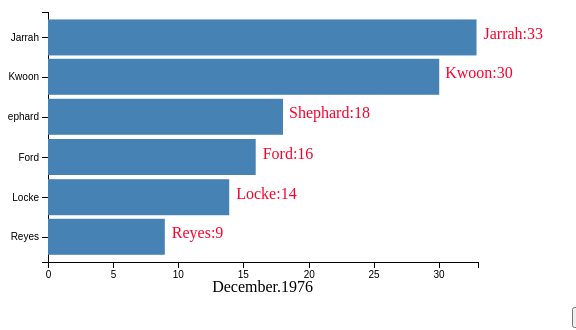
D3 v5 page, settled after 360 driven frames (6 s of simulated time); the page loaded 1 data file(s).



    const margin = {top: 20, right: 30, bottom: 30, left: 40},
        width = 500 - margin.left - margin.right,
        height = 300 - margin.top - margin.bottom,
        startDate = 1975,
        endDate = 1978,
        durationSec = 3000;

    let dataArray = [];
    let dataIndex = 0;

    let x = d3.scaleLinear()
        .rangeRound([0, width])

    let y = d3.scaleBand()
        .rangeRound([0, height])
        .padding(0.1);

    let xAxis = d3.axisBottom(x);
    let yAxis = d3.axisLeft(y);

    let chart = d3.select(".chart")
        .attr("width", width + margin.left + margin.right + 60)
        .attr("height", height + margin.top + margin.bottom + 30)
        .append("g")
        .attr("transform", "translate(" + margin.left + "," + margin.top + ")");

    chart.append("g")
        .attr("class", "x axis xaxis")
        .attr("transform", "translate(0," + height + ")")

    chart.append("g")
        .attr("class", "y axis yaxis")
        .attr('fill', "#000099")

    chart.append("text")
        .attr("class", "timeTitle")
        .attr("x", width / 2 + 50)
        .attr("y", height + margin.top + 10)
        .attr("text-anchor", "end")

    d3.dsv(",", "data.csv", (d, i) => ({
            index: i,
            year: d.year,
            name: d.name,
            value: +d.value,
        })
    ).then((data) => {

        for (let i = startDate; i <= endDate; i++) {
            dataArray = [...dataArray, data.filter(data => +data.year === i)]
        }
        console.log("dataArray==", dataArray);

        makeChart(dataArray[dataIndex]);

    })

    function makeChart(data) {

        const t = d3.transition()
            .duration(durationSec)
            .ease(d3.easeLinear);

        data.sort((a, b) => b.value - a.value);
        console.log("data.sort==", data);

        y.domain(data.map(d => d.name));
        x.domain([0, d3.max(data, d => d.value)]);

        chart.select(".xaxis")
            .transition(t)
            .call(xAxis)

        chart.select(".yaxis")
            .transition(t)
            .call(yAxis)

        let bar = chart.selectAll("g.bar")
            .data(data, function (d) {
                return this.dataset.id || d.name;
            })
            .join(
                enter => enter.append("g")
                    .attr("class", "bar")
                    .attr("data-id", (d) => (d.name))
                    .attr("transform", (d) => (`translate(0,${height - margin.bottom})`))
                    .append("rect")
                    .attr("height", function (d) {
                        return y.bandwidth();
                    })
                    .attr("width", 0)
                    .select(function () {
                        return this.parentNode;
                    })
                    .append('text')
                    .attr("y", y.bandwidth() / 2)
                    .text((d) => (d.name + ":" + d.value))
                    .attr("data-value", 0)
                    .attr("x", 0)
                    .attr("dy", "0.1em")
                    .attr("fill", "#ff002d")
                    .attr("alignment-baseline", "right")
                    .select(function () {
                        return this.parentNode;
                    })
                // alignment-baseline
                // REF: https://vanseodesign.com/web-design/svg-text-layout-and-alignment/

                ,
                update => update
                ,
                exit => exit.transition(t)
                    .attr("transform", (d) => (`translate(0,${height})`))
                    .select('rect')
                    .attr("width", 0)
                    .select(function () {
                        return this.parentNode;
                    })
                    .select('text')
                    .attr("x", 0)
                    .tween("text", function (d) {
                        let i = d3.interpolateRound(this.dataset.value, 0);
                        return function (t) {
                            d3.select(this).text(d.name + ":" + i(t));
                        };
                    })
                    .select(function () {
                        return this.parentNode;
                    })
                    .remove()
            );


        bar.transition(t)
            .attr("transform", (d) => ("translate(0," + y(d.name) + ")"))

        bar.select("rect").transition(t)
            .attr("width", function (d) {
                return x(d.value)
            })
            .attr("height", function (d) {
                return y.bandwidth();
            })

        bar.select('text')
            .transition(t)
            .attr("data-value", (d) => (d.value))
            .attr("x", (d) => (x(d.value + 0.5)))
            .tween("text", function (d) {
                let i = d3.interpolateRound(this.dataset.value, d.value);
                return function (t) {
                    d3.select(this).text(d.name + ":" + i(t));
                };
            })


        chart.select('.timeTitle')
            .data(data)
            .transition(t)
            .tween("text", function (d) {
                const i = d3.interpolateDate(
                    new Date(`${d.year}-01-01`),
                    new Date(`${d.year}-12-31`)
                );
                return function (t) {
                    dateValue = new Date(i(t));
                    d3.select(this).text(
                        dateValue.toLocaleString('en-us', {month: 'long'})
                        + "." + dateValue.getFullYear()
                    );
                };
            })
            .on("end", () => {
                console.log("dataIndex==", dataIndex, dataArray.length)
                if (dataIndex < dataArray.length - 1) {
                    dataIndex++
                    makeChart(dataArray[dataIndex]);
                }
            })

        console.log("== makeChart end ==");
    }



### data: data.csv
?year, name, value
1975, Locke, 4
1975, Reyes, 8
1975, Ford, 15
1975, Jarrah, 16
1975, Shephard, 23
1975, Kwoon, 42
1976, Locke, 14
1976, Reyes, 9
1976, Ford, 16
1976, Jarrah, 33
1976, Shephard, 18
1976, Kwoon, 30
1977, Locke, 80
1977, Reyes, 19
1977, Ford, 18
1977, Jarrah, 25
1977, Shephard, 19
1977, Kwoon, 21
1977, Kwoon2, 23
1977, Kwoon3, 25
1978, Locke, 60
1978, Reyes, 19
1978, Ford, 18
1978, Jarrah, 25
1978, Shephard, 19
1978, Kwoon, 21
1978, Kwoon2, 23